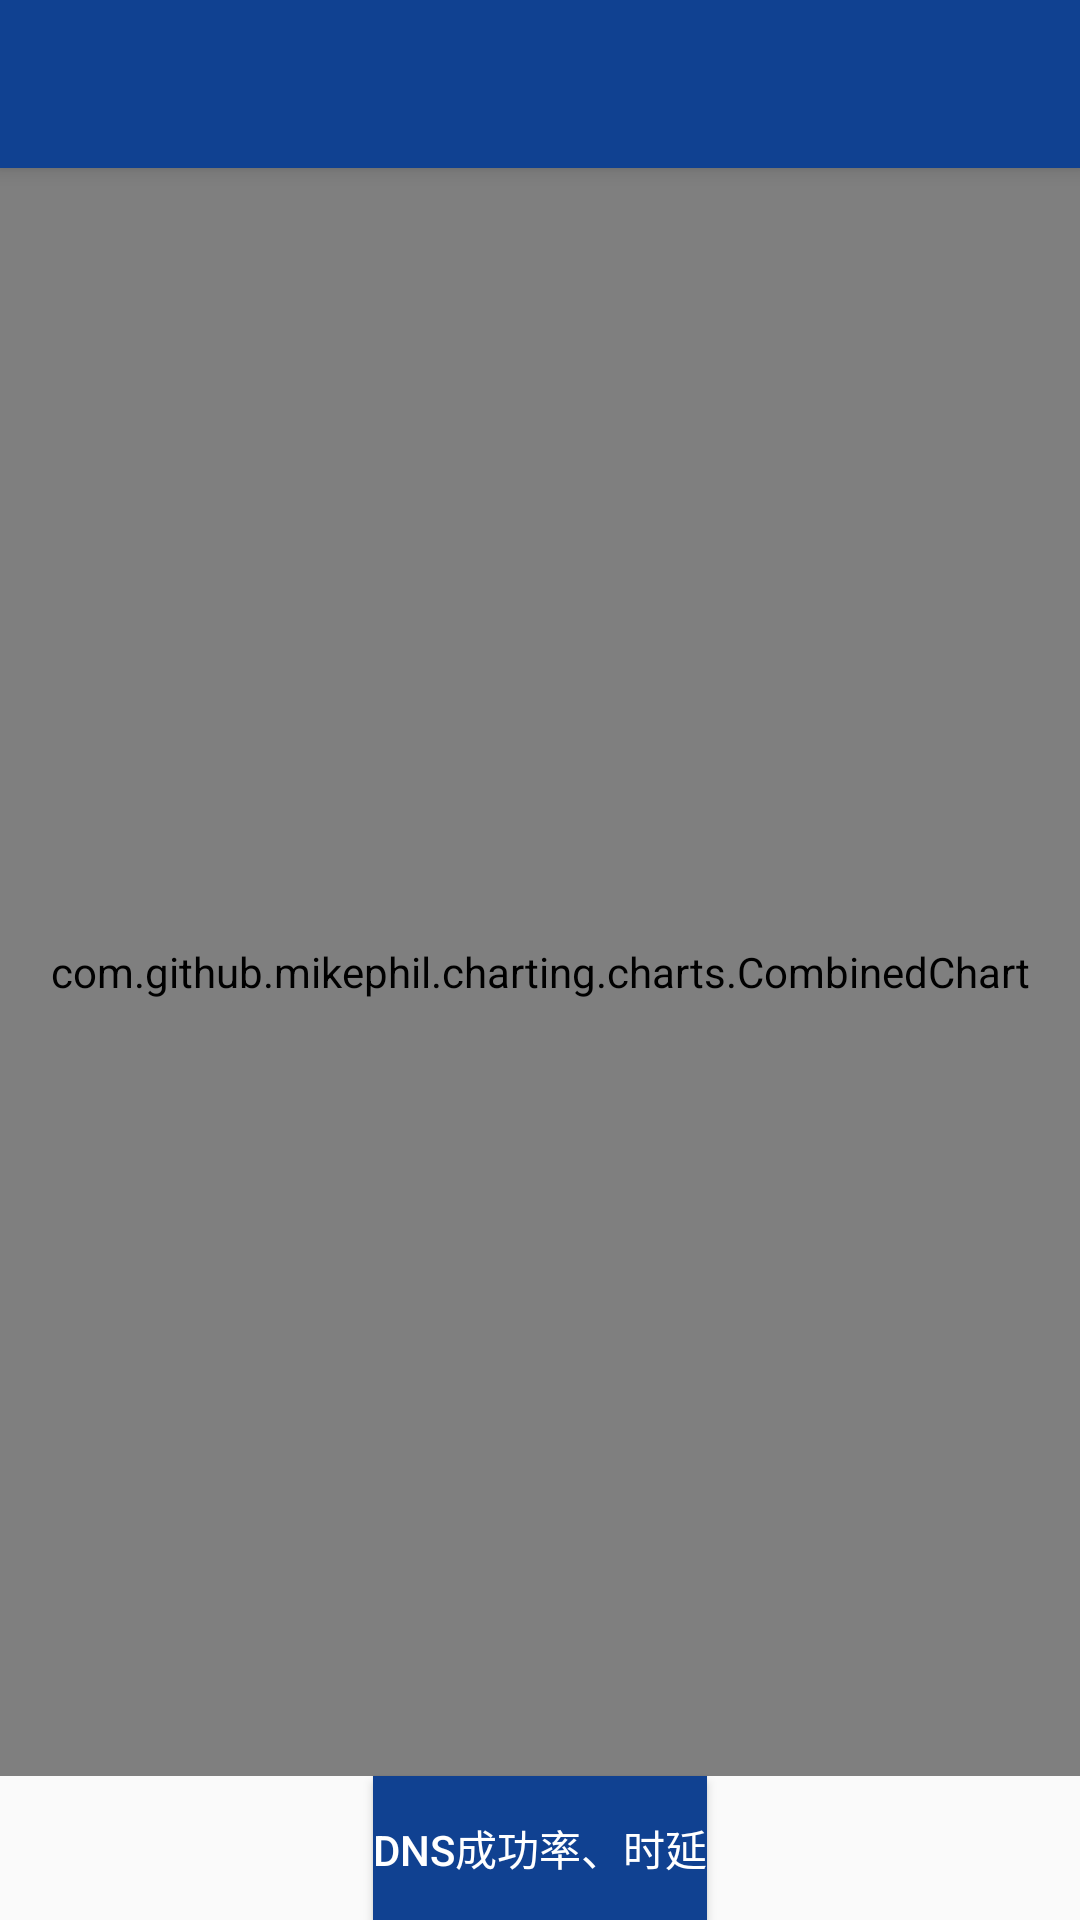

Reconstruct the res/layout file that produces this screen, plus the resources it refers to.
<!-- AndroidManifest.xml: activity theme chart.NoActionBar -->
<!-- res/layout/activity_dns.xml -->
<?xml version="1.0" encoding="utf-8"?>
<android.support.design.widget.CoordinatorLayout
    xmlns:android="http://schemas.android.com/apk/res/android"
    xmlns:app="http://schemas.android.com/apk/res-auto"
    xmlns:tools="http://schemas.android.com/tools"
    android:layout_width="match_parent"
    android:layout_height="match_parent"
    android:fitsSystemWindows="true"
    tools:context="com.example.administrator.myapplication.dnsActivity">

    <android.support.design.widget.AppBarLayout
        android:layout_width="match_parent"
        android:layout_height="wrap_content"
        android:theme="@style/chart.AppBarOverlay">

        <android.support.v7.widget.Toolbar
            android:id="@+id/toolbar"
            android:layout_width="match_parent"
            android:layout_height="?attr/actionBarSize"
            android:background="?attr/colorPrimary"
            app:popupTheme="@style/chart.PopupOverlay"/>

    </android.support.design.widget.AppBarLayout>

    <include layout="@layout/content_dns"/>


</android.support.design.widget.CoordinatorLayout>
<!-- res/layout/content_dns.xml (included above) -->
<?xml version="1.0" encoding="utf-8"?>
<RelativeLayout
    xmlns:android="http://schemas.android.com/apk/res/android"
    xmlns:app="http://schemas.android.com/apk/res-auto"
    xmlns:tools="http://schemas.android.com/tools"
    android:id="@+id/content_dns"
    android:layout_width="match_parent"
    android:layout_height="match_parent"
    android:paddingBottom="@dimen/activity_vertical_margin"
    android:paddingLeft="@dimen/activity_horizontal_margin"
    android:paddingRight="@dimen/activity_horizontal_margin"
    android:paddingTop="@dimen/activity_vertical_margin"
    app:layout_behavior="@string/appbar_scrolling_view_behavior"
    tools:context="com.example.administrator.myapplication.dnsActivity"
    tools:showIn="@layout/activity_dns">

    <com.github.mikephil.charting.charts.CombinedChart
        android:id="@+id/Dns_CombinedChart"
        android:layout_width="match_parent"
        android:layout_height="match_parent" android:layout_above="@+id/dns_update"/>
    <Button
        android:text="DNS成功率、时延"
        android:layout_width="wrap_content"
        android:layout_height="wrap_content"
        android:id="@+id/dns_update" android:layout_alignParentBottom="true"
        android:layout_centerHorizontal="true" android:textColor="@android:color/background_light"
        android:background="@color/colorPrimary"/>

</RelativeLayout>
<!-- resources referenced by this layout -->
<resources>
  <color name="colorPrimary">#104191</color>
  <style name="chart.AppBarOverlay" parent="ThemeOverlay.AppCompat.Dark.ActionBar" />
  <style name="chart.PopupOverlay" parent="ThemeOverlay.AppCompat.Light" />
  <style name="chart.NoActionBar">
          <item name="windowActionBar">false</item>
          <item name="windowNoTitle">true</item>
      </style>
</resources>
